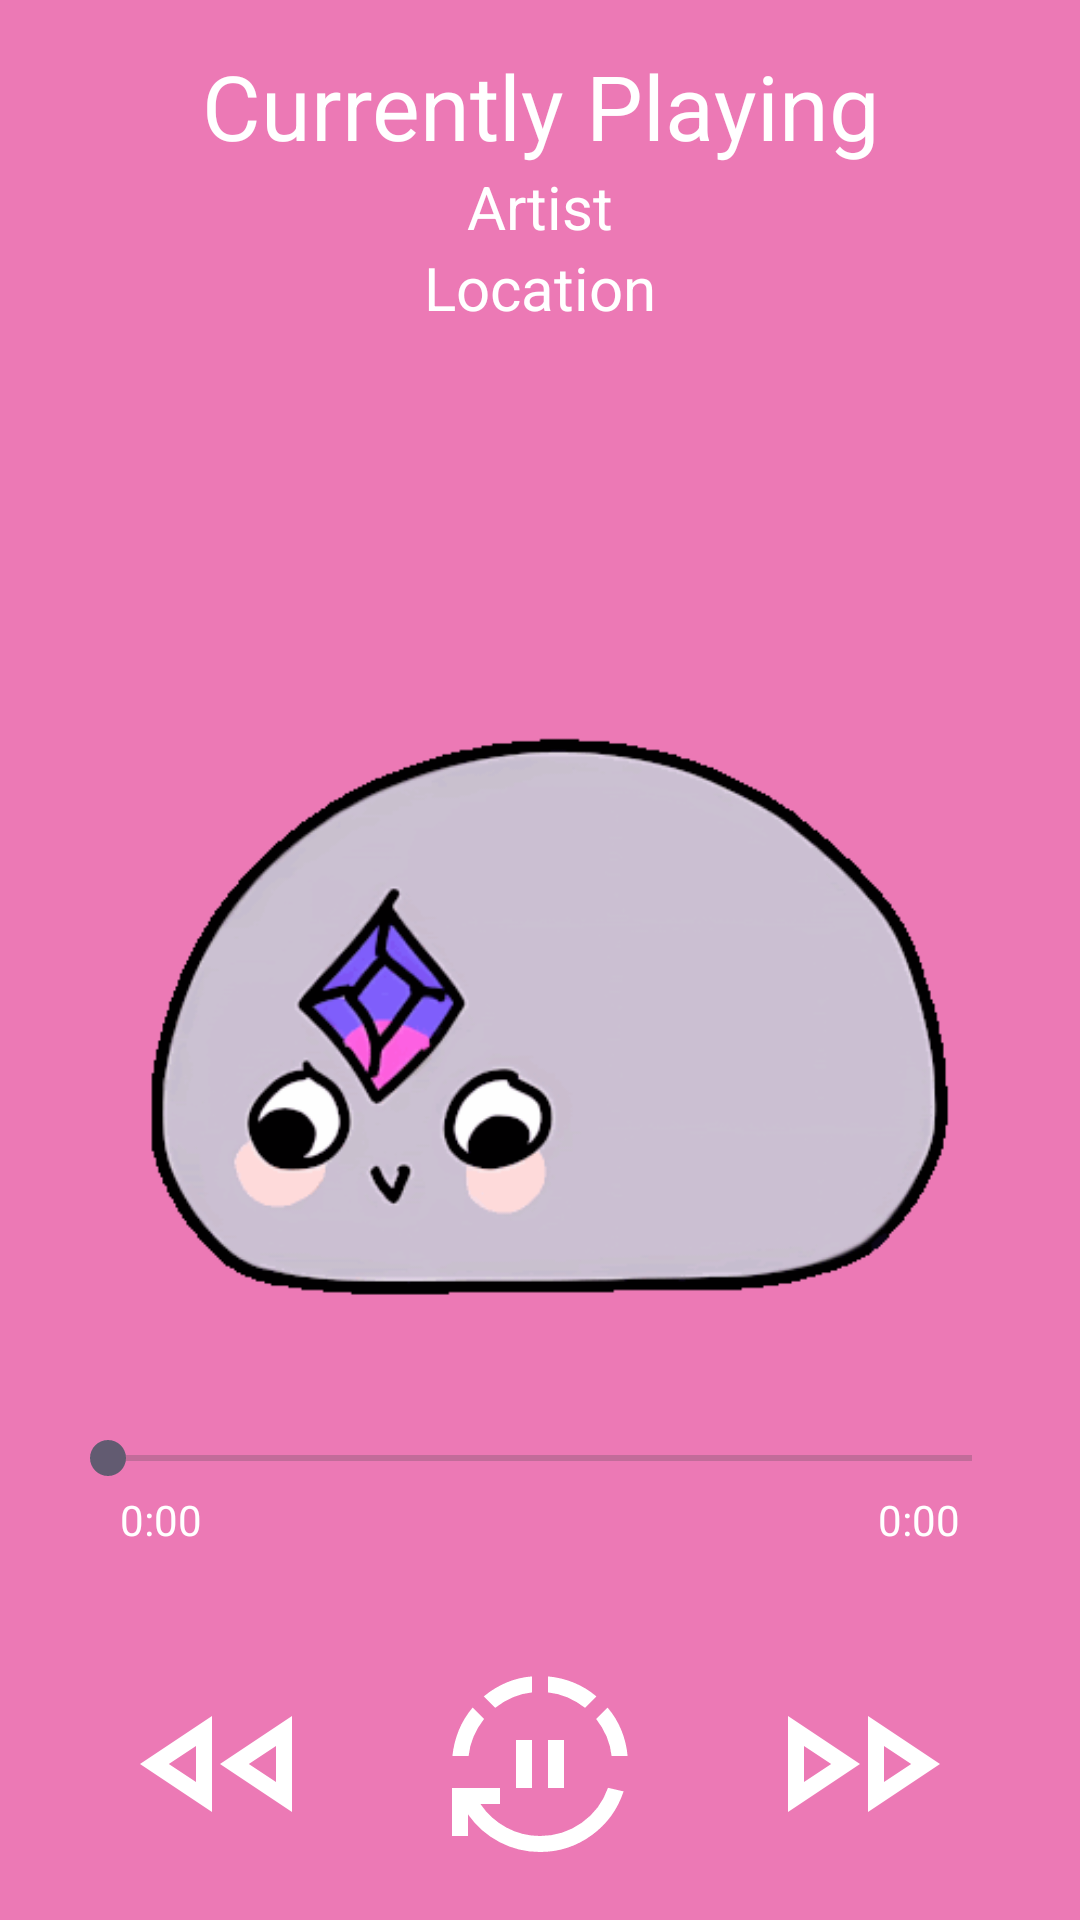

Android layout source for this screen:
<!-- AndroidManifest.xml: application theme Theme.SoundtrackMyLife -->
<!-- res/layout/fragment_home.xml -->
<?xml version="1.0" encoding="utf-8"?>
<androidx.constraintlayout.widget.ConstraintLayout xmlns:android="http://schemas.android.com/apk/res/android"
    xmlns:app="http://schemas.android.com/apk/res-auto"
    xmlns:tools="http://schemas.android.com/tools"
    android:id="@+id/frameLayout"
    android:layout_width="match_parent"
    android:layout_height="match_parent"
    android:background="#E6EA6CAD"
    tools:context=".HomeFragment">


    <TextView
        android:id="@+id/songTitle"
        android:layout_width="match_parent"
        android:layout_height="wrap_content"
        android:layout_marginTop="15dp"
        android:gravity="center"
        android:text="@string/current_song_title"
        android:textColor="@color/white"
        android:textSize="30sp"
        app:layout_constraintTop_toTopOf="parent"
        />

    <TextView
        android:id="@+id/artistName"
        android:layout_width="match_parent"
        android:layout_height="wrap_content"
        android:gravity="center"
        android:text="@string/current_song_artist"
        android:textColor="@color/white"
        android:textSize="20sp"
        app:layout_constraintTop_toBottomOf="@id/songTitle"/>
    <TextView
        android:id="@+id/locationName"
        android:layout_width="match_parent"
        android:layout_height="wrap_content"
        android:gravity="center"
        android:text="@string/current_location_name"
        android:textColor="@color/white"
        android:textSize="20sp"
        app:layout_constraintTop_toBottomOf="@id/artistName"/>

    <ImageView
        android:id="@+id/pebble"
        android:layout_width="match_parent"
        android:layout_height="wrap_content"
        android:src="@drawable/rock"
        app:layout_constraintTop_toBottomOf="@id/locationName"/>

    <RelativeLayout
        android:layout_width="match_parent"
        android:layout_height="wrap_content"
        android:layout_marginEnd="20dp"
        android:layout_marginStart="20dp"
        app:layout_constraintBottom_toBottomOf="parent">

        <SeekBar
            android:id="@+id/seek_bar"
            android:layout_width="match_parent"
            android:layout_height="wrap_content"
            android:backgroundTint="@color/white"/>
        <TextView
            android:id="@+id/current_time"
            android:layout_width="wrap_content"
            android:layout_height="wrap_content"
            android:layout_alignParentStart="true"
            android:layout_margin="20dp"
            android:textColor="@color/white"
            android:text="@string/default_time"/>
        <TextView
            android:id="@+id/total_time"
            android:layout_width="wrap_content"
            android:layout_height="wrap_content"
            android:layout_alignParentEnd="true"
            android:layout_margin="20dp"
            android:textColor="@color/white"
            android:text="@string/default_time"/>
        <RelativeLayout
            android:layout_width="match_parent"
            android:layout_height="wrap_content"
            android:layout_below="@id/total_time"
            android:padding="20dp">
            <ImageView
                android:id="@+id/previousButton"
                android:layout_width="wrap_content"
                android:layout_height="wrap_content"
                android:src="@drawable/outline_fast_rewind_24"
                android:layout_centerVertical="true"
                android:layout_alignParentStart="true"/>
            <ImageView
                android:id="@+id/playPauseButton"
                android:layout_width="wrap_content"
                android:layout_height="wrap_content"
                android:src="@drawable/outline_autopause_24"
                android:layout_centerInParent="true" />
            <ImageView
                android:id="@+id/nextButton"
                android:layout_width="wrap_content"
                android:layout_height="wrap_content"
                android:src="@drawable/outline_fast_forward_24"
                android:layout_centerVertical="true"
                android:layout_alignParentEnd="true"/>

        </RelativeLayout>

    </RelativeLayout>
</androidx.constraintlayout.widget.ConstraintLayout>
<!-- resources referenced by this layout -->
<resources>
  <!-- drawable outline_autopause_24 (drawable) -->
  <vector xmlns:android="http://schemas.android.com/apk/res/android" android:height="64dp" android:tint="#FFFFFF" android:viewportHeight="960" android:viewportWidth="960" android:width="64dp">
        
      <path android:fillColor="@android:color/white" android:pathData="M360,600L360,360L440,360L440,600L360,600ZM520,600L520,360L600,360L600,600L520,600ZM480,920Q372,920 277.5,870.5Q183,821 120,732L120,840L40,840L40,600L280,600L280,680L182,680Q233,755 311.5,797.5Q390,840 480,840Q595,840 688.5,774Q782,708 820,599L898,617Q853,753 738,836.5Q623,920 480,920ZM42,440Q49,373 74,311.5Q99,250 143,198L200,255Q168,296 148,342.5Q128,389 123,440L42,440ZM256,199L199,142Q252,98 313,72.5Q374,47 440,42L440,122Q389,127 343,147Q297,167 256,199ZM705,199Q664,167 617.5,147Q571,127 520,122L520,42Q587,48 648.5,73Q710,98 762,142L705,199ZM838,440Q833,389 813,342.5Q793,296 761,255L818,198Q862,250 887,311.5Q912,373 918,440L838,440Z"/>
      
  </vector>
  <!-- drawable outline_fast_forward_24 (drawable) -->
  <vector xmlns:android="http://schemas.android.com/apk/res/android" android:height="64dp" android:tint="#FFFFFF" android:viewportHeight="960" android:viewportWidth="960" android:width="64dp">
        
      <path android:fillColor="@android:color/white" android:pathData="M100,720L100,240L460,480L100,720ZM500,720L500,240L860,480L500,720ZM180,480L180,480L180,480L180,480ZM580,480L580,480L580,480L580,480ZM180,570L316,480L180,390L180,570ZM580,570L716,480L580,390L580,570Z"/>
      
  </vector>
  <!-- drawable outline_fast_rewind_24 (drawable) -->
  <vector xmlns:android="http://schemas.android.com/apk/res/android" android:height="64dp" android:tint="#FFFFFF" android:viewportHeight="960" android:viewportWidth="960" android:width="64dp">
        
      <path android:fillColor="@android:color/white" android:pathData="M860,720L500,480L860,240L860,720ZM460,720L100,480L460,240L460,720ZM380,480L380,480L380,480L380,480ZM780,480L780,480L780,480L780,480ZM380,570L380,390L244,480L380,570ZM780,570L780,390L644,480L780,570Z"/>
      
  </vector>
  <!-- drawable rock: png bitmap (drawable, 11630 bytes) -->
  <string name="current_location_name">Location</string>
  <string name="current_song_artist">Artist</string>
  <string name="current_song_title">Currently Playing</string>
  <string name="default_time">0:00</string>
  <style name="Theme.SoundtrackMyLife" parent="Base.Theme.SoundtrackMyLife" />
  <style name="Base.Theme.SoundtrackMyLife" parent="Theme.Material3.DayNight.NoActionBar">
          
          
      </style>
  <!-- not gathered from this repository: default colours our renderer supplied (Android Studio template values) -->
  <color name="white">#FFFFFFFF</color>
</resources>
